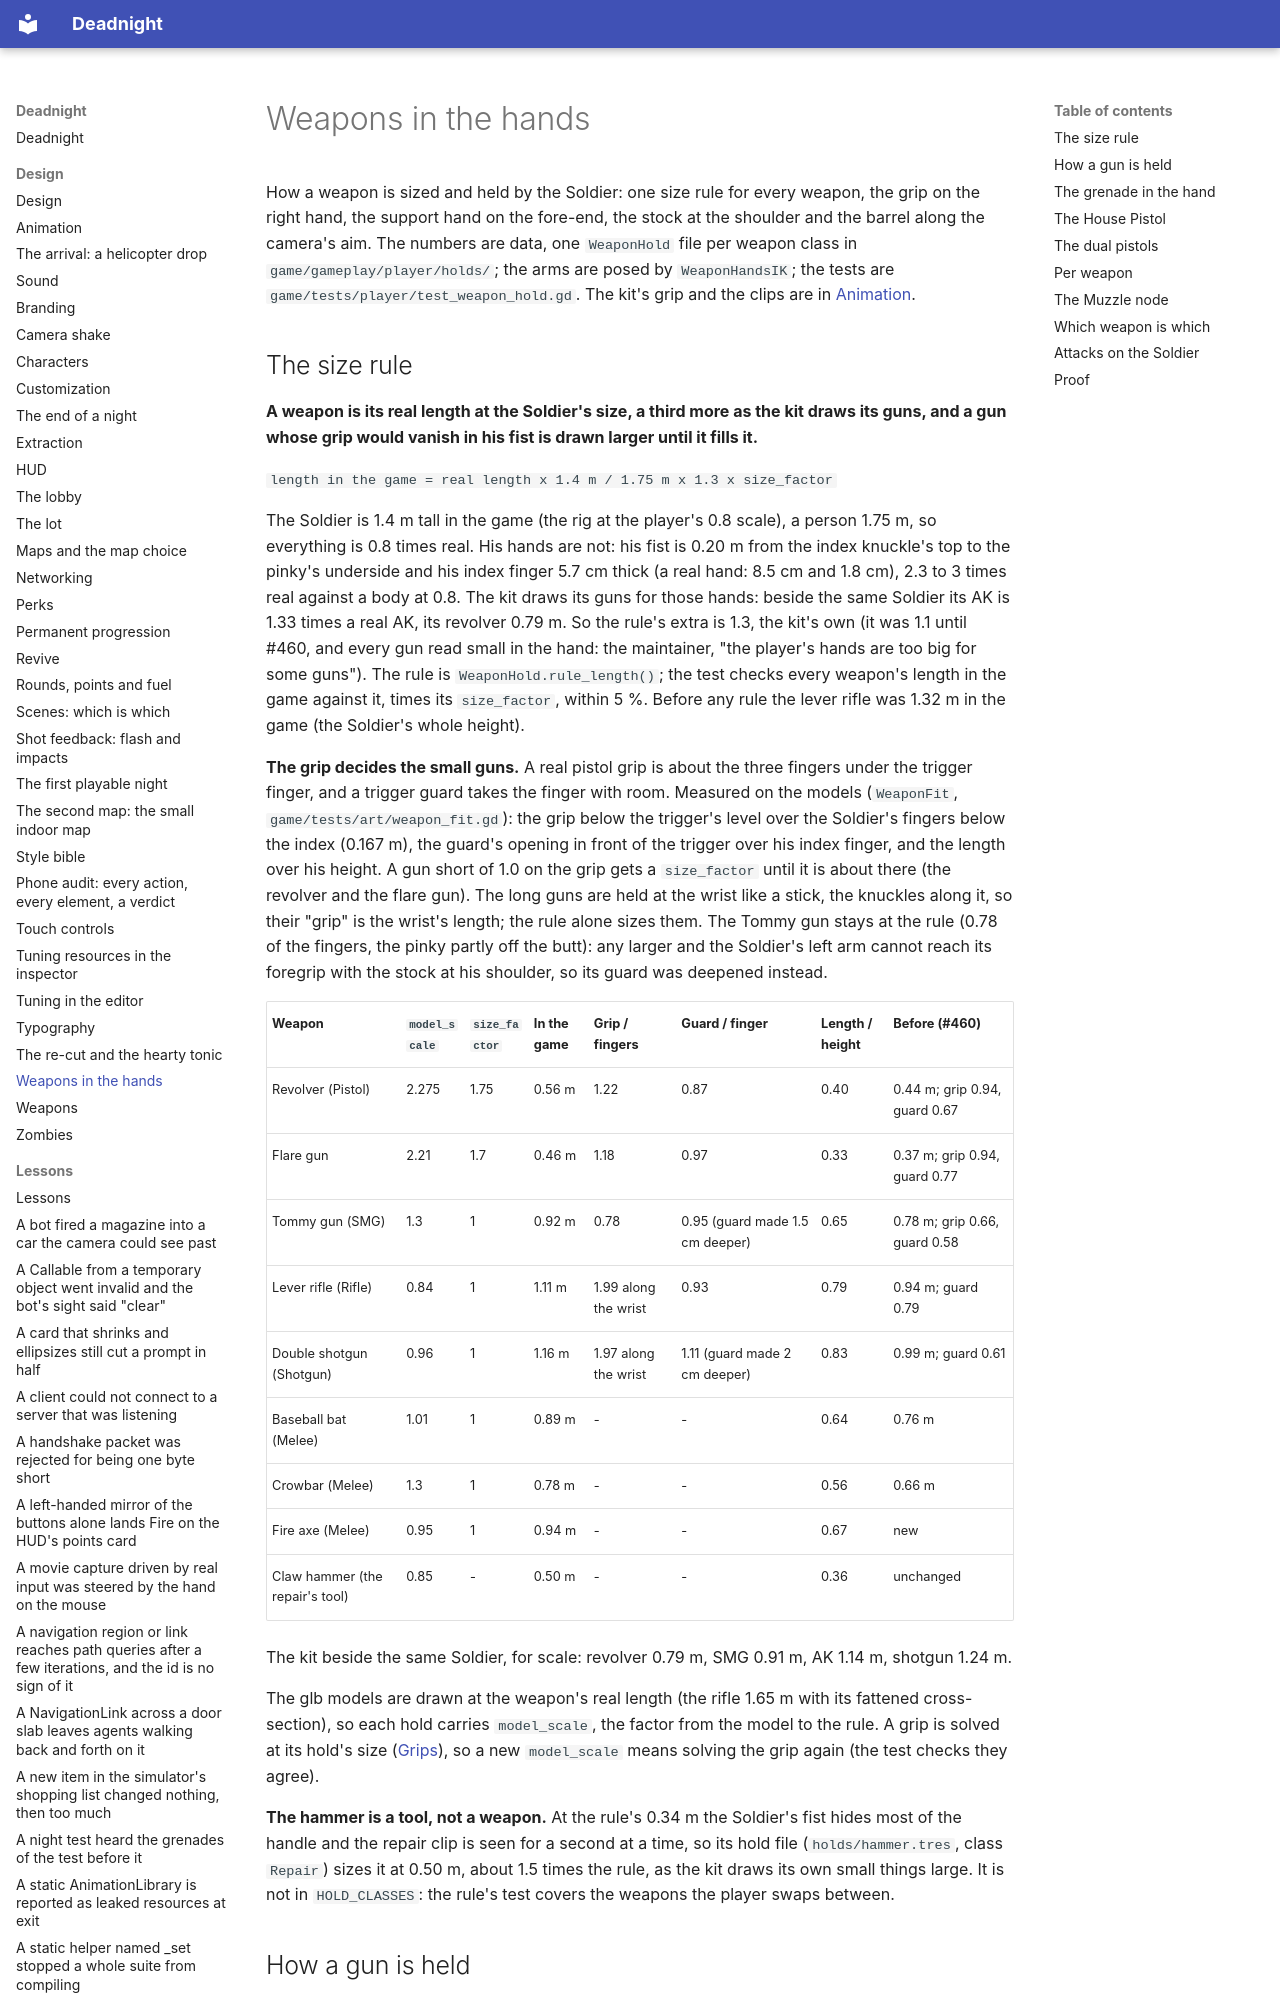

repository: Ryubara/deadnight · page: design/weapon-hold/index.html · generator: mkdocs

# Weapons in the hands

How a weapon is sized and held by the Soldier: one size rule for every weapon, the grip on the right hand, the support
hand on the fore-end, the stock at the shoulder and the barrel along the camera's aim. The numbers are data, one
`WeaponHold` file per weapon class in `game/gameplay/player/holds/`; the arms are posed by `WeaponHandsIK`; the tests
are `game/tests/player/test_weapon_hold.gd`. The kit's grip and the clips are in [Animation](animation.md#weapons-in-the-hand).

## The size rule

**A weapon is its real length at the Soldier's size, a third more as the kit draws its guns, and a gun whose grip
would vanish in his fist is drawn larger until it fills it.**

`length in the game = real length x 1.4 m / 1.75 m x 1.3 x size_factor`

The Soldier is 1.4 m tall in the game (the rig at the player's 0.8 scale), a person 1.75 m, so everything is 0.8 times
real. His hands are not: his fist is 0.20 m from the index knuckle's top to the pinky's underside and his index finger
5.7 cm thick (a real hand: 8.5 cm and 1.8 cm), 2.3 to 3 times real against a body at 0.8. The kit draws its guns for
those hands: beside the same Soldier its AK is 1.33 times a real AK, its revolver 0.79 m. So the rule's extra is 1.3,
the kit's own (it was 1.1 until #460, and every gun read small in the hand: the maintainer, "the player's hands are too
big for some guns"). The rule is `WeaponHold.rule_length()`; the test checks every weapon's length in the game against
it, times its `size_factor`, within 5 %. Before any rule the lever rifle was 1.32 m in the game (the Soldier's whole
height).

**The grip decides the small guns.** A real pistol grip is about the three fingers under the trigger finger, and a
trigger guard takes the finger with room. Measured on the models (`WeaponFit`, `game/tests/art/weapon_fit.gd`): the
grip below the trigger's level over the Soldier's fingers below the index (0.167 m), the guard's opening in front of
the trigger over his index finger, and the length over his height. A gun short of 1.0 on the grip gets a
`size_factor` until it is about there (the revolver and the flare gun). The long guns are held at the wrist like a
stick, the knuckles along it, so their "grip" is the wrist's length; the rule alone sizes them. The Tommy gun stays at
the rule (0.78 of the fingers, the pinky partly off the butt): any larger and the Soldier's left arm cannot reach its
foregrip with the stock at his shoulder, so its guard was deepened instead.

| Weapon | `model_scale` | `size_factor` | In the game | Grip / fingers | Guard / finger | Length / height | Before (#460) |
| --- | --- | --- | --- | --- | --- | --- | --- |
| Revolver (Pistol) | 2.275 | 1.75 | 0.56 m | 1.22 | 0.87 | 0.40 | 0.44 m; grip 0.94, guard 0.67 |
| Flare gun | 2.21 | 1.7 | 0.46 m | 1.18 | 0.97 | 0.33 | 0.37 m; grip 0.94, guard 0.77 |
| Tommy gun (SMG) | 1.3 | 1 | 0.92 m | 0.78 | 0.95 (guard made 1.5 cm deeper) | 0.65 | 0.78 m; grip 0.66, guard 0.58 |
| Lever rifle (Rifle) | 0.84 | 1 | 1.11 m | 1.99 along the wrist | 0.93 | 0.79 | 0.94 m; guard 0.79 |
| Double shotgun (Shotgun) | 0.96 | 1 | 1.16 m | 1.97 along the wrist | 1.11 (guard made 2 cm deeper) | 0.83 | 0.99 m; guard 0.61 |
| Baseball bat (Melee) | 1.01 | 1 | 0.89 m | - | - | 0.64 | 0.76 m |
| Crowbar (Melee) | 1.3 | 1 | 0.78 m | - | - | 0.56 | 0.66 m |
| Fire axe (Melee) | 0.95 | 1 | 0.94 m | - | - | 0.67 | new |
| Claw hammer (the repair's tool) | 0.85 | - | 0.50 m | - | - | 0.36 | unchanged |

The kit beside the same Soldier, for scale: revolver 0.79 m, SMG 0.91 m, AK 1.14 m, shotgun 1.24 m.

The glb models are drawn at the weapon's real length (the rifle 1.65 m with its fattened cross-section), so each hold
carries `model_scale`, the factor from the model to the rule. A grip is solved at its hold's size
([Grips](animation.md#grips)), so a new `model_scale` means solving the grip again (the test checks they agree).

**The hammer is a tool, not a weapon.** At the rule's 0.34 m the Soldier's fist hides most of the handle and the repair
clip is seen for a second at a time, so its hold file (`holds/hammer.tres`, class `Repair`) sizes it at 0.50 m, about
1.5 times the rule, as the kit draws its own small things large. It is not in `HOLD_CLASSES`: the rule's test covers
the weapons the player swaps between.
